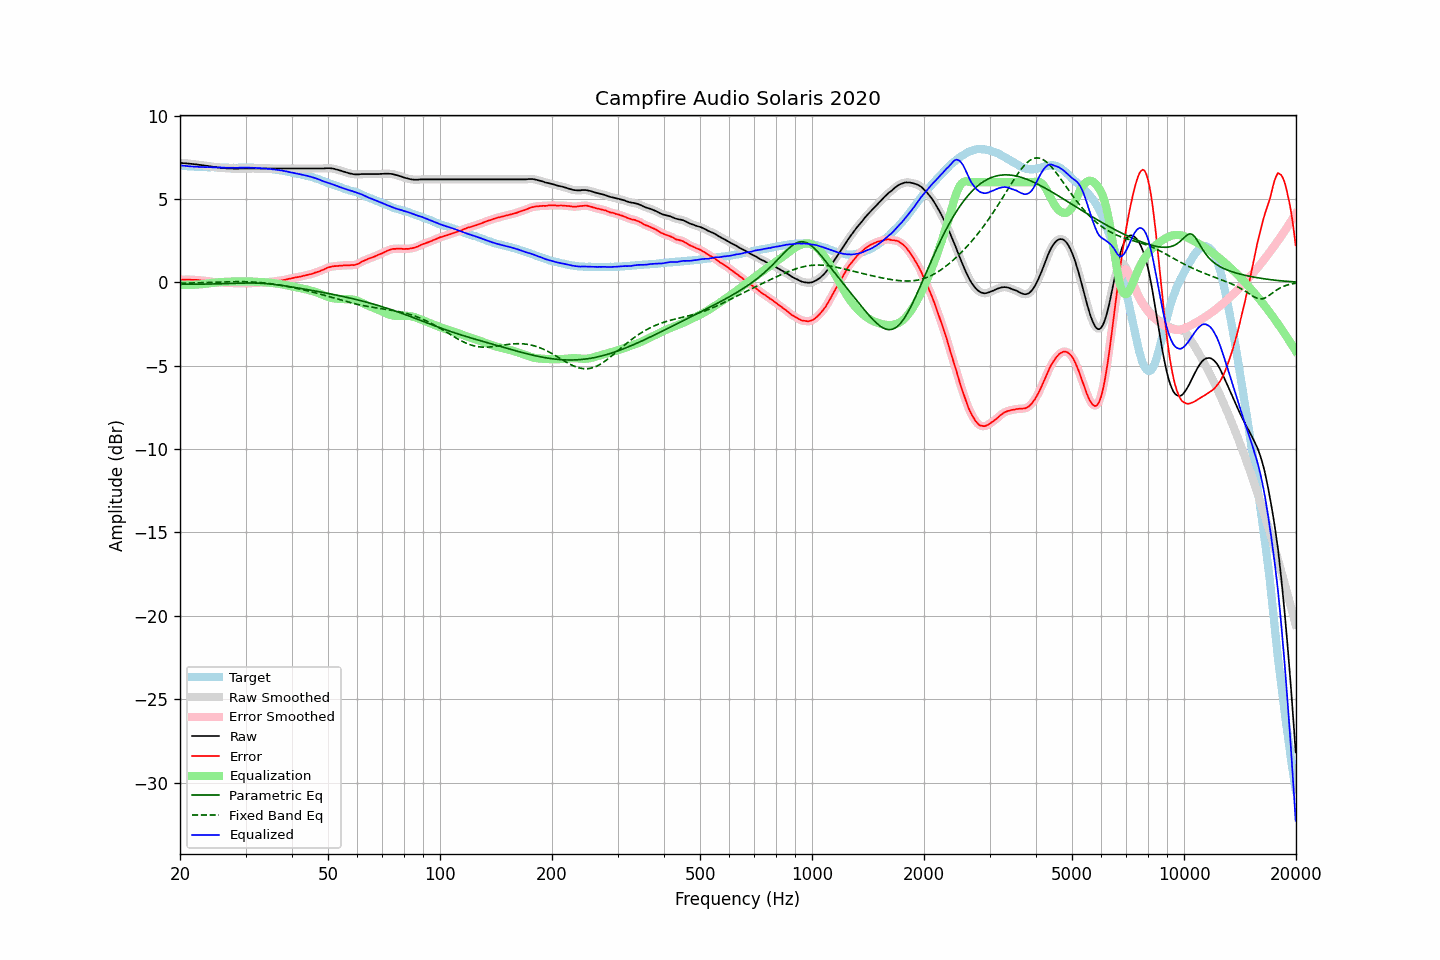

The file beside this chart, header and first rows:
frequency, raw, error, smoothed, error_smoothed, equalization, parametric_eq, fixed_band_eq, equalized_raw, equalized_smoothed, target
20.00, 7.16, 0.14, 7.16, 0.14, -0.15, -0.11, -0.05, 7.02, 7.02, 7.02
20.20, 7.15, 0.15, 7.16, 0.15, -0.15, -0.11, -0.05, 7.00, 7.00, 7.00
20.40, 7.14, 0.15, 7.15, 0.15, -0.16, -0.11, -0.05, 6.99, 6.99, 6.99
20.61, 7.14, 0.15, 7.14, 0.16, -0.16, -0.11, -0.05, 6.99, 6.98, 6.99
20.81, 7.13, 0.16, 7.13, 0.16, -0.16, -0.11, -0.05, 6.97, 6.97, 6.97
21.02, 7.12, 0.16, 7.12, 0.16, -0.16, -0.11, -0.04, 6.96, 6.97, 6.96
21.23, 7.11, 0.17, 7.11, 0.16, -0.16, -0.11, -0.04, 6.96, 6.96, 6.95
21.44, 7.10, 0.15, 7.10, 0.15, -0.16, -0.11, -0.04, 6.95, 6.95, 6.96
21.66, 7.09, 0.15, 7.09, 0.15, -0.15, -0.11, -0.04, 6.94, 6.94, 6.95
21.87, 7.08, 0.15, 7.08, 0.15, -0.15, -0.11, -0.04, 6.94, 6.94, 6.94
22.09, 7.07, 0.15, 7.07, 0.15, -0.14, -0.11, -0.03, 6.93, 6.93, 6.93
22.31, 7.06, 0.14, 7.06, 0.14, -0.13, -0.11, -0.03, 6.93, 6.93, 6.93
22.54, 7.04, 0.13, 7.05, 0.13, -0.13, -0.11, -0.03, 6.92, 6.92, 6.92
22.76, 7.03, 0.11, 7.03, 0.12, -0.12, -0.11, -0.03, 6.91, 6.91, 6.93
22.99, 7.02, 0.11, 7.02, 0.11, -0.11, -0.11, -0.02, 6.91, 6.91, 6.91
23.22, 7.00, 0.10, 7.01, 0.10, -0.10, -0.11, -0.02, 6.91, 6.91, 6.90
23.45, 6.99, 0.09, 6.99, 0.09, -0.09, -0.11, -0.02, 6.91, 6.91, 6.90
23.69, 6.98, 0.08, 6.98, 0.08, -0.07, -0.11, -0.01, 6.91, 6.91, 6.90
23.92, 6.96, 0.06, 6.97, 0.06, -0.06, -0.10, -0.01, 6.90, 6.91, 6.90
24.16, 6.95, 0.05, 6.95, 0.04, -0.05, -0.10, -0.01, 6.91, 6.90, 6.90
24.40, 6.93, 0.02, 6.94, 0.03, -0.04, -0.10, -0.00, 6.90, 6.90, 6.91
24.65, 6.92, 0.01, 6.92, 0.02, -0.02, -0.10, -0.00, 6.90, 6.90, 6.91
24.89, 6.91, 0.01, 6.91, 0.01, -0.01, -0.10, 0.00, 6.90, 6.90, 6.90
25.14, 6.89, 0.00, 6.90, 0.00, -0.00, -0.09, 0.01, 6.89, 6.89, 6.89
25.39, 6.88, -0.00, 6.88, 0.00, 0.01, -0.09, 0.01, 6.89, 6.89, 6.89
25.65, 6.87, -0.00, 6.87, -0.01, 0.01, -0.09, 0.01, 6.89, 6.89, 6.88
25.91, 6.86, -0.01, 6.86, -0.02, 0.02, -0.09, 0.02, 6.88, 6.88, 6.88
26.16, 6.85, -0.03, 6.85, -0.02, 0.02, -0.08, 0.02, 6.88, 6.88, 6.89
26.43, 6.84, -0.03, 6.84, -0.03, 0.03, -0.08, 0.02, 6.87, 6.87, 6.87
26.69, 6.83, -0.04, 6.84, -0.04, 0.03, -0.08, 0.03, 6.87, 6.87, 6.87
26.96, 6.83, -0.04, 6.83, -0.04, 0.04, -0.07, 0.03, 6.87, 6.87, 6.87
27.23, 6.82, -0.04, 6.83, -0.04, 0.04, -0.07, 0.03, 6.87, 6.87, 6.86
27.50, 6.82, -0.04, 6.82, -0.04, 0.04, -0.07, 0.03, 6.87, 6.87, 6.86
27.77, 6.82, -0.05, 6.82, -0.05, 0.05, -0.06, 0.03, 6.87, 6.87, 6.87
28.05, 6.81, -0.05, 6.82, -0.05, 0.05, -0.06, 0.04, 6.86, 6.86, 6.87
28.33, 6.81, -0.05, 6.81, -0.05, 0.05, -0.06, 0.04, 6.86, 6.86, 6.87
28.62, 6.81, -0.05, 6.82, -0.05, 0.05, -0.05, 0.04, 6.86, 6.87, 6.87
28.90, 6.82, -0.05, 6.82, -0.05, 0.05, -0.05, 0.04, 6.88, 6.87, 6.87
29.19, 6.82, -0.05, 6.82, -0.05, 0.05, -0.05, 0.04, 6.88, 6.88, 6.87
29.48, 6.82, -0.05, 6.82, -0.05, 0.05, -0.05, 0.04, 6.88, 6.88, 6.87
29.78, 6.82, -0.05, 6.82, -0.05, 0.05, -0.04, 0.04, 6.88, 6.88, 6.87
30.08, 6.82, -0.06, 6.82, -0.05, 0.05, -0.04, 0.03, 6.88, 6.88, 6.89
30.38, 6.82, -0.05, 6.82, -0.05, 0.05, -0.04, 0.03, 6.88, 6.88, 6.88
30.68, 6.82, -0.05, 6.82, -0.05, 0.05, -0.04, 0.03, 6.87, 6.87, 6.87
30.99, 6.82, -0.05, 6.82, -0.05, 0.05, -0.04, 0.03, 6.87, 6.87, 6.87
31.30, 6.82, -0.05, 6.82, -0.05, 0.05, -0.04, 0.02, 6.87, 6.87, 6.87
31.61, 6.82, -0.05, 6.82, -0.04, 0.04, -0.04, 0.02, 6.86, 6.86, 6.87
31.93, 6.82, -0.03, 6.82, -0.04, 0.04, -0.05, 0.01, 6.86, 6.86, 6.86
32.24, 6.82, -0.03, 6.82, -0.03, 0.03, -0.05, 0.00, 6.85, 6.85, 6.85
32.57, 6.82, -0.02, 6.82, -0.02, 0.02, -0.05, -0.01, 6.85, 6.85, 6.84
32.89, 6.82, -0.02, 6.82, -0.02, 0.02, -0.06, -0.01, 6.84, 6.84, 6.84
33.22, 6.82, -0.01, 6.82, -0.01, 0.01, -0.06, -0.02, 6.84, 6.84, 6.84
33.55, 6.82, -0.01, 6.82, -0.01, 0.01, -0.07, -0.03, 6.83, 6.83, 6.84
33.89, 6.82, 0.00, 6.82, 0.00, -0.00, -0.07, -0.04, 6.82, 6.82, 6.82
34.23, 6.82, 0.01, 6.82, 0.01, -0.01, -0.08, -0.05, 6.82, 6.82, 6.81
34.57, 6.82, 0.02, 6.82, 0.02, -0.02, -0.09, -0.07, 6.81, 6.81, 6.81
34.92, 6.82, 0.03, 6.82, 0.03, -0.03, -0.10, -0.08, 6.80, 6.80, 6.79
35.27, 6.82, 0.02, 6.82, 0.03, -0.04, -0.11, -0.09, 6.79, 6.79, 6.80
35.62, 6.82, 0.06, 6.82, 0.05, -0.05, -0.12, -0.11, 6.78, 6.78, 6.77
35.97, 6.82, 0.06, 6.82, 0.06, -0.06, -0.13, -0.12, 6.77, 6.77, 6.76
... 635 more rows
